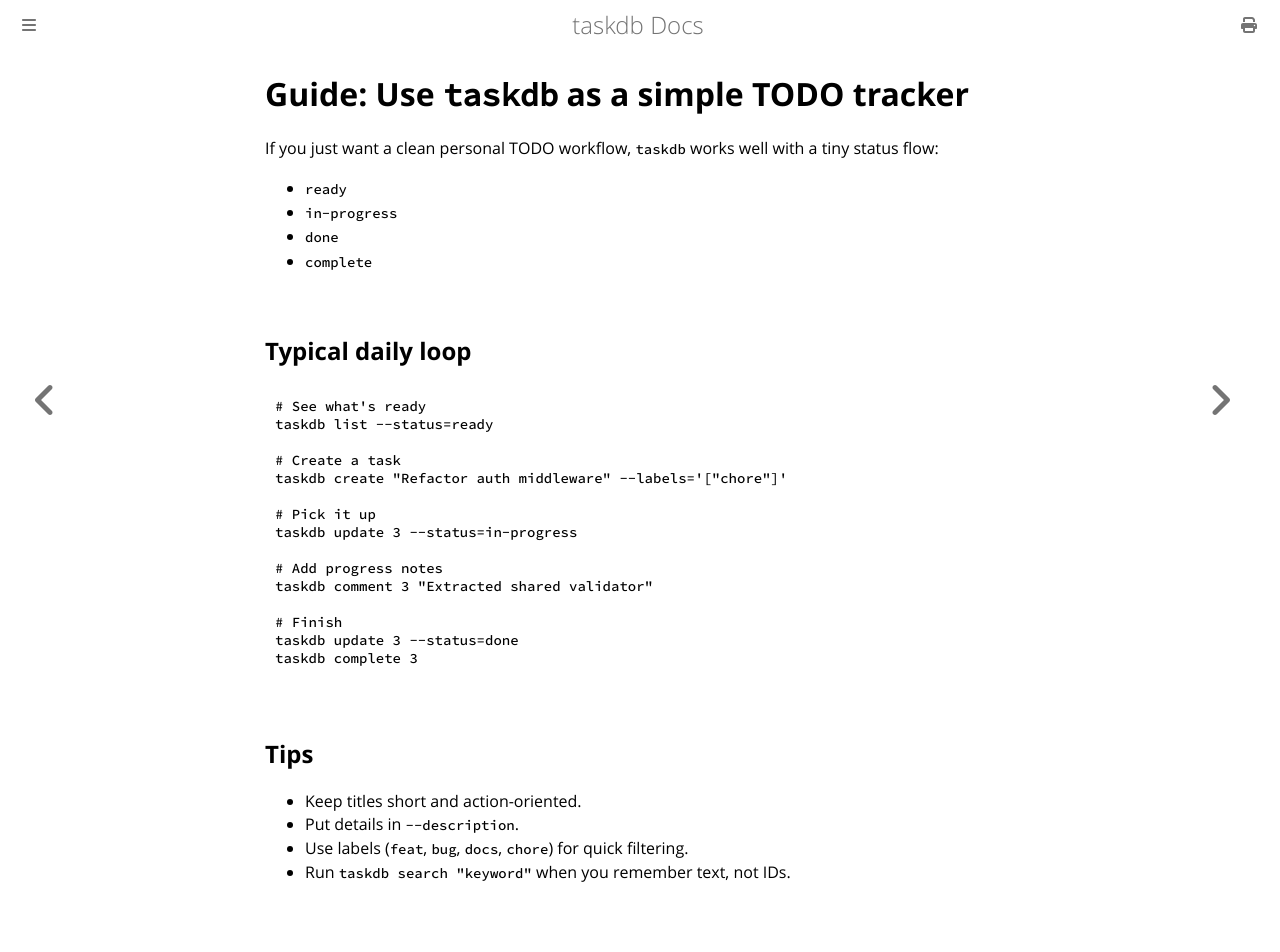

repository: toastdriven/taskdb · page: guides/todo-list.html · generator: mdbook

# Guide: Use `taskdb` as a simple TODO tracker

If you just want a clean personal TODO workflow, `taskdb` works well with a tiny status flow:

- `ready`
- `in-progress`
- `done`
- `complete`

## Typical daily loop

```bash
# See what's ready
taskdb list --status=ready

# Create a task
taskdb create "Refactor auth middleware" --labels='["chore"]'

# Pick it up
taskdb update 3 --status=in-progress

# Add progress notes
taskdb comment 3 "Extracted shared validator"

# Finish
taskdb update 3 --status=done
taskdb complete 3
```

## Tips

- Keep titles short and action-oriented.
- Put details in `--description`.
- Use labels (`feat`, `bug`, `docs`, `chore`) for quick filtering.
- Run `taskdb search "keyword"` when you remember text, not IDs.
